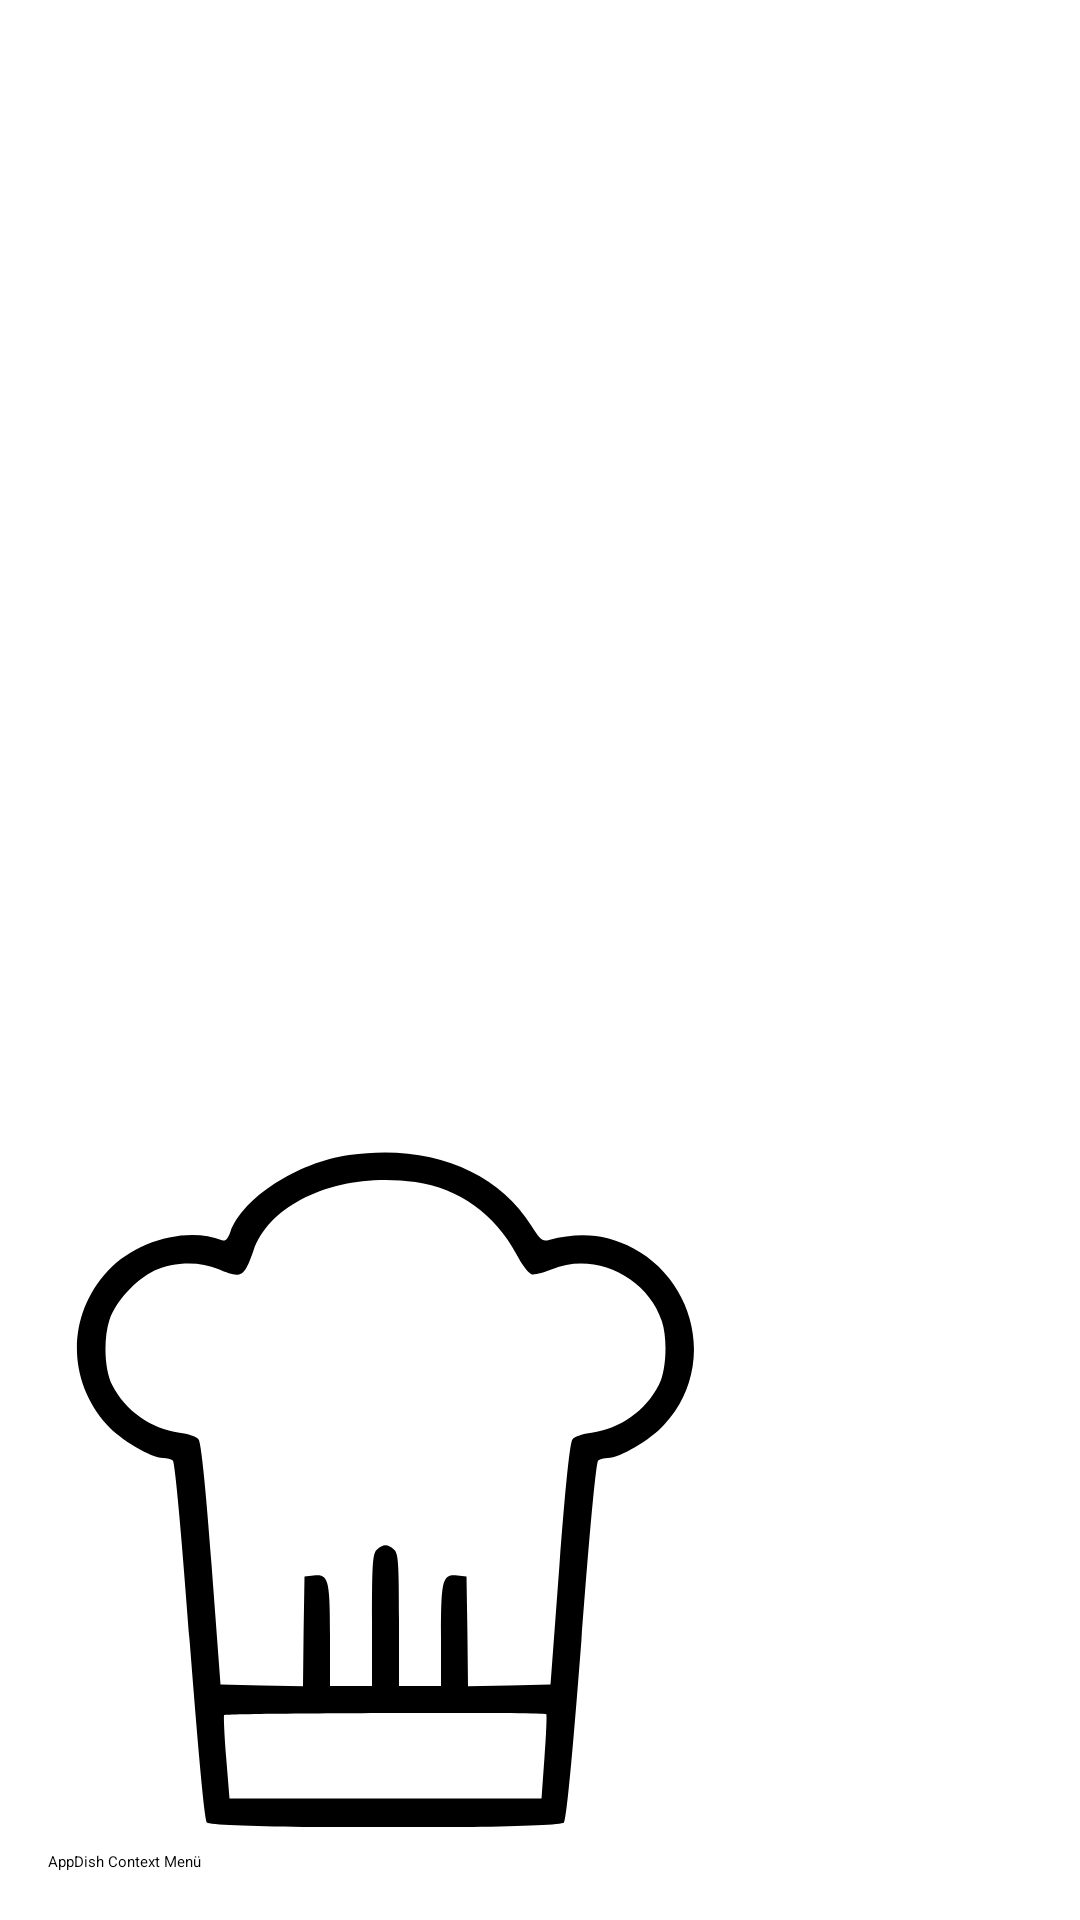

The Android layout XML behind this screen, and the referenced resources:
<!-- AndroidManifest.xml: application theme Theme.MyApplication -->
<!-- res/layout/nav_header.xml -->
<?xml version="1.0" encoding="utf-8"?>
<LinearLayout xmlns:android="http://schemas.android.com/apk/res/android"
              android:orientation="vertical"
              android:layout_width="match_parent"
              android:background="@color/design_default_color_surface"
              android:gravity="bottom"
              android:padding="16dp"
              android:theme="@style/ThemeOverlay.AppCompat.Dark"
              android:layout_height="176dp">

    <ImageView android:layout_width="wrap_content" android:layout_height="wrap_content"
               android:src="@drawable/ic_images"></ImageView>
    <TextView android:layout_width="wrap_content" android:layout_height="wrap_content"
              android:paddingTop="8dp"
              android:text="AppDish Context Menü"
              android:textAppearance="@style/ThemeOverlay.AppCompat.Dialog"/>
</LinearLayout>
<!-- resources referenced by this layout -->
<resources>
  <!-- drawable ic_images (drawable) -->
  <vector xmlns:android="http://schemas.android.com/apk/res/android"
      android:width="225dp"
      android:height="225dp"
      android:viewportWidth="225"
      android:viewportHeight="225">
    <path
        android:pathData="M100.4,1c-17.4,2.5 -35.5,14.3 -39.6,25.6 -0.9,2.5 -1.7,3.3 -2.8,2.8 -11.5,-4.5 -28.7,0.1 -38.1,10.3 -13.6,14.7 -13.7,36.3 -0.2,51.3 4.4,4.9 14.7,11 18.7,11 1.2,-0 2.6,0.4 3.2,0.8 0.7,0.4 2.8,22.8 5.6,60 3.1,39.5 5,59.7 5.8,60.7 1.9,2.2 117.1,2.3 119,-0 0.8,-0.9 2.8,-21.6 5.8,-60.7 2.8,-37 4.9,-59.6 5.6,-60 0.6,-0.4 2,-0.8 3.2,-0.8 4,-0 14.3,-6.1 18.7,-11 5.5,-6.1 8.3,-12 9.6,-19.7 2.4,-15.5 -5.6,-31.6 -19.7,-39.1 -8.8,-4.7 -17.4,-5.6 -28.2,-2.9 -2.2,0.6 -2.9,-0 -6,-4.9 -11.5,-18.4 -34.4,-27.2 -60.6,-23.4zM122.5,10c14.4,2.1 26.6,10.8 33.6,24 2,3.8 4.2,6.6 5.2,6.8 1,0.2 4,-0.6 6.7,-1.7 13.9,-6 31.7,2.4 36.6,17.2 2,6 1.5,16.6 -1,21.4 -4.4,8.6 -12.9,14.6 -22.4,15.9 -2.9,0.3 -5.7,1.3 -6.4,2.2 -0.8,0.9 -2.3,15.1 -4.3,41.6l-3,40.1 -13.7,0.3 -13.8,0.3 -0.2,-18.3 -0.3,-18.3 -3,-0.3c-5,-0.6 -5.5,1.3 -5.5,20l0,16.8 -7,-0 -7,-0 0,-21.9c0,-18.6 -0.2,-22.2 -1.6,-23.5 -2,-2 -3.8,-2 -5.8,-0 -1.4,1.3 -1.6,4.9 -1.6,23.5l0,21.9 -7,-0 -7,-0 0,-16.8c0,-18.7 -0.5,-20.6 -5.5,-20l-3,0.3 -0.3,18.3 -0.2,18.3 -13.8,-0.3 -13.7,-0.3 -3,-40.1c-2,-26.6 -3.5,-40.6 -4.3,-41.6 -0.7,-0.9 -3.5,-1.9 -6.4,-2.2 -9.5,-1.3 -18,-7.3 -22.4,-15.9 -2.6,-4.9 -3,-15.4 -0.9,-21.8 2.1,-6.1 8.7,-13.3 15,-16.4 6.2,-2.9 15.1,-3.2 21.2,-0.5 7.8,3.3 8.6,2.9 11.8,-6.2 5.7,-16.4 29.2,-26.3 54,-22.8zM166.1,187.4c0.2,0.2 0,6.7 -0.6,14.3l-1,13.8 -52,-0 -52,-0 -1.1,-13.5c-0.6,-7.4 -0.9,-13.8 -0.7,-14.3 0.4,-0.7 106.6,-1 107.4,-0.3z"
        android:fillColor="#000000"
        android:strokeColor="#00000000"/>
  </vector>
</resources>
